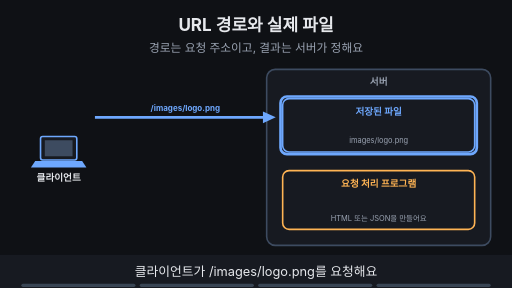
t = 0.00 s
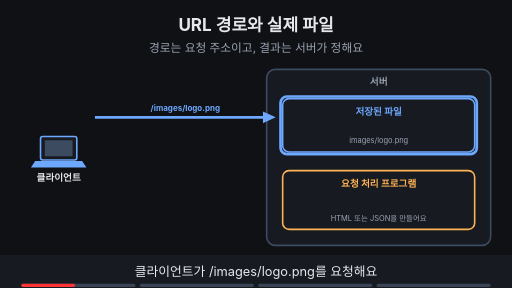
t = 1.88 s
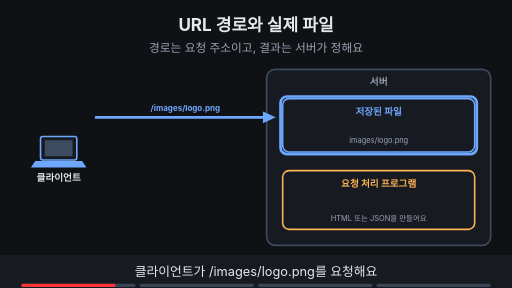
t = 3.30 s
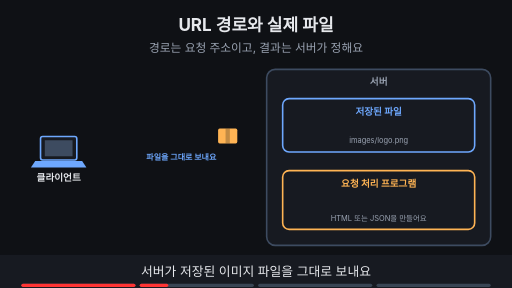
t = 5.00 s
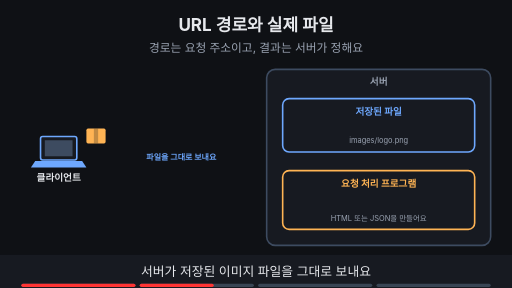
t = 6.59 s
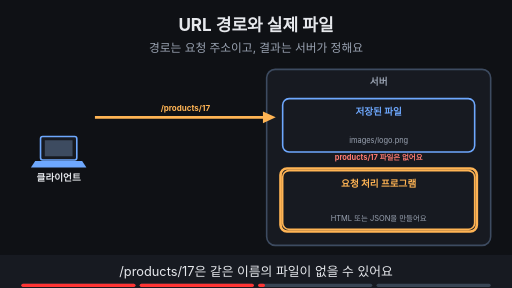
t = 8.24 s

The animated SVG that drew these frames (rendered in a browser with its animation timeline set to each time). Animation: 16 SMIL elements (animate=14,animateTransform=2); frames cover the first 8.24 s, repeats indefinitely.

<svg xmlns="http://www.w3.org/2000/svg" viewBox="0 0 960 540" width="960" height="540" font-family="-apple-system,'Apple SD Gothic Neo','Segoe UI',sans-serif">
<title>URL 경로와 실제 파일</title>
<rect width="960" height="540" fill="#0f1115"/>
<text x="480" y="58" text-anchor="middle" font-size="32" font-weight="700" fill="#e6e8ec">URL 경로와 실제 파일</text>
<text x="480" y="98" text-anchor="middle" font-size="22" fill="#9aa3b2">경로는 요청 주소이고, 결과는 서버가 정해요</text>
<rect x="76" y="256" width="68" height="44" rx="4" fill="#171a21" stroke="#6ea8fe" stroke-width="3"/><rect x="84" y="263" width="52" height="30" fill="#3d4b60"/><polygon points="66,302 154,302 162,314 58,314" fill="#6ea8fe"/><text x="110" y="340" text-anchor="middle" font-size="18" font-weight="700" fill="#e6e8ec">클라이언트</text><rect x="500" y="130" width="420" height="330" rx="16" fill="#171a21" stroke="#3d4b60" stroke-width="3"/><text x="710" y="160" text-anchor="middle" font-size="18" font-weight="700" fill="#9aa3b2">서버</text><rect x="530" y="185" width="360" height="100" rx="12" fill="#171a21" stroke="#6ea8fe" stroke-width="3"/><text x="710.0" y="215" text-anchor="middle" font-size="18" font-weight="700" fill="#6ea8fe">저장된 파일</text><text x="710.0" y="269" text-anchor="middle" font-size="14" fill="#9aa3b2">images/logo.png</text><rect x="530" y="320" width="360" height="110" rx="12" fill="#171a21" stroke="#ffb454" stroke-width="3"/><text x="710.0" y="350" text-anchor="middle" font-size="18" font-weight="700" fill="#ffb454">요청 처리 프로그램</text><text x="710.0" y="414" text-anchor="middle" font-size="14" fill="#9aa3b2">HTML 또는 JSON을 만들어요</text><g opacity="1"><animate attributeName="opacity" values="1;1;0;0" keyTimes="0;0.235;0.250;1" dur="16s" repeatCount="indefinite"/><line x1="178" y1="220" x2="501" y2="220" stroke="#6ea8fe" stroke-width="5"/><polygon points="517,220 493,209 493,231" fill="#6ea8fe"/><text x="347.5" y="208" text-anchor="middle" font-size="15" font-weight="700" fill="#6ea8fe">/images/logo.png</text><rect x="526" y="181" width="368" height="108" rx="12" fill="none" stroke="#6ea8fe" stroke-width="5"/></g><g opacity="0"><animate attributeName="opacity" values="0;0;1;1;0;0" keyTimes="0;0.250;0.265;0.485;0.500;1" dur="16s" repeatCount="indefinite"/><g><animateTransform attributeName="transform" type="translate" values="520,255;520,255;180,255;180,255" keyTimes="0.000;0.275;0.412;1.000" dur="16s" repeatCount="indefinite"/><rect x="-18" y="-14" width="36" height="28" rx="3" fill="#ffb454"/><rect x="-4" y="-14" width="8" height="28" fill="#0f1115" fill-opacity="0.25"/></g></g><g opacity="0"><animate attributeName="opacity" values="0;0;1;1;0;0" keyTimes="0;0.250;0.265;0.485;0.500;1" dur="16s" repeatCount="indefinite"/><text x="340" y="300" text-anchor="middle" font-size="15" font-weight="700" fill="#6ea8fe">파일을 그대로 보내요</text></g><g opacity="0"><animate attributeName="opacity" values="0;0;1;1;0;0" keyTimes="0;0.500;0.515;0.735;0.750;1" dur="16s" repeatCount="indefinite"/><line x1="178" y1="220" x2="501" y2="220" stroke="#ffb454" stroke-width="5"/><polygon points="517,220 493,209 493,231" fill="#ffb454"/><text x="347.5" y="208" text-anchor="middle" font-size="15" font-weight="700" fill="#ffb454">/products/17</text><rect x="526" y="316" width="368" height="118" rx="12" fill="none" stroke="#ffb454" stroke-width="5"/><text x="710" y="300" text-anchor="middle" font-size="14" font-weight="700" fill="#ff7b72">products/17 파일은 없어요</text></g><g opacity="0"><animate attributeName="opacity" values="0;0;1;1" keyTimes="0;0.750;0.765;1" dur="16s" repeatCount="indefinite"/><g><animateTransform attributeName="transform" type="translate" values="520,360;520,360;270,360;270,360" keyTimes="0.000;0.775;0.900;1.000" dur="16s" repeatCount="indefinite"/><rect x="-35.0" y="-40" width="70" height="80" rx="8" fill="#171a21" stroke="#ffb454" stroke-width="3"/><text x="0" y="-14" text-anchor="middle" font-size="15" font-weight="700" fill="#ffb454">JSON</text><line x1="-21.0" y1="6" x2="21.0" y2="6" stroke="#3d4b60" stroke-width="4"/><line x1="-21.0" y1="22" x2="21.0" y2="22" stroke="#3d4b60" stroke-width="4"/></g></g><g opacity="0"><animate attributeName="opacity" values="0;0;1;1" keyTimes="0;0.750;0.765;1" dur="16s" repeatCount="indefinite"/><text x="300" y="455" text-anchor="middle" font-size="16" font-weight="700" fill="#ffb454">경로만 보고 파일이 있다고 단정하지 않아요</text></g>
<rect x="0" y="478" width="960" height="62" fill="#171a21"/>
<g opacity="1"><animate attributeName="opacity" values="1;1;0;0" keyTimes="0;0.235;0.250;1" dur="16s" repeatCount="indefinite"/><text x="480" y="518" text-anchor="middle" font-size="24" fill="#e6e8ec">클라이언트가 /images/logo.png를 요청해요</text></g>
<g opacity="0"><animate attributeName="opacity" values="0;0;1;1;0;0" keyTimes="0;0.250;0.265;0.485;0.500;1" dur="16s" repeatCount="indefinite"/><text x="480" y="518" text-anchor="middle" font-size="24" fill="#e6e8ec">서버가 저장된 이미지 파일을 그대로 보내요</text></g>
<g opacity="0"><animate attributeName="opacity" values="0;0;1;1;0;0" keyTimes="0;0.500;0.515;0.735;0.750;1" dur="16s" repeatCount="indefinite"/><text x="480" y="518" text-anchor="middle" font-size="24" fill="#e6e8ec">/products/17은 같은 이름의 파일이 없을 수 있어요</text></g>
<g opacity="0"><animate attributeName="opacity" values="0;0;1;1" keyTimes="0;0.750;0.765;1" dur="16s" repeatCount="indefinite"/><text x="480" y="518" text-anchor="middle" font-size="24" fill="#e6e8ec">프로그램이 처리해 HTML이나 JSON 응답을 만들어요</text></g>

<g aria-label="재생 진행 막대" data-stage-count="4"><g class="progress-segment" data-stage="1"><rect x="40" y="532" width="214" height="6" rx="3" fill="#394554"/><rect x="40" y="532" width="0" height="6" rx="3" fill="#ff3434"><animate attributeName="width" values="0;214;214" keyTimes="0;0.250000;1" dur="16s" repeatCount="indefinite"/></rect></g><g class="progress-segment" data-stage="2"><rect x="262" y="532" width="214" height="6" rx="3" fill="#394554"/><rect x="262" y="532" width="0" height="6" rx="3" fill="#ff3434"><animate attributeName="width" values="0;0;214;214" keyTimes="0;0.250000;0.500000;1" dur="16s" repeatCount="indefinite"/></rect></g><g class="progress-segment" data-stage="3"><rect x="484" y="532" width="214" height="6" rx="3" fill="#394554"/><rect x="484" y="532" width="0" height="6" rx="3" fill="#ff3434"><animate attributeName="width" values="0;0;214;214" keyTimes="0;0.500000;0.750000;1" dur="16s" repeatCount="indefinite"/></rect></g><g class="progress-segment" data-stage="4"><rect x="706" y="532" width="214" height="6" rx="3" fill="#394554"/><rect x="706" y="532" width="0" height="6" rx="3" fill="#ff3434"><animate attributeName="width" values="0;0;214" keyTimes="0;0.750000;1" dur="16s" repeatCount="indefinite"/></rect></g></g></svg>
